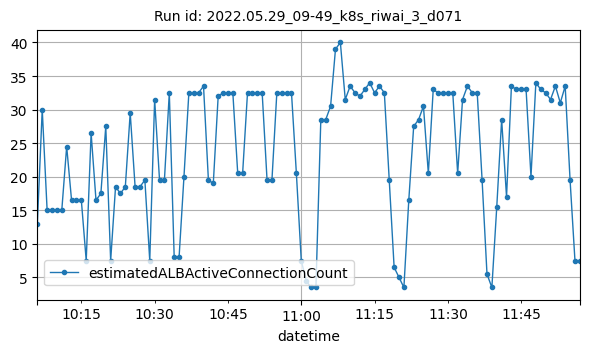

The data file committed next to this chart (first rows):
datetime, estimatedALBActiveConnectionCount
2022-05-29T10:06:00Z, 13
2022-05-29T10:07:00Z, 30
2022-05-29T10:08:00Z, 15
2022-05-29T10:09:00Z, 15
2022-05-29T10:10:00Z, 15
2022-05-29T10:11:00Z, 15
2022-05-29T10:12:00Z, 24.5
2022-05-29T10:13:00Z, 16.5
2022-05-29T10:14:00Z, 16.5
2022-05-29T10:15:00Z, 16.5
2022-05-29T10:16:00Z, 7.5
2022-05-29T10:17:00Z, 26.5
2022-05-29T10:18:00Z, 16.5
2022-05-29T10:19:00Z, 17.5
2022-05-29T10:20:00Z, 27.5
2022-05-29T10:21:00Z, 7.5
2022-05-29T10:22:00Z, 18.5
2022-05-29T10:23:00Z, 17.5
2022-05-29T10:24:00Z, 18.5
2022-05-29T10:25:00Z, 29.5
2022-05-29T10:26:00Z, 18.5
2022-05-29T10:27:00Z, 18.5
2022-05-29T10:28:00Z, 19.5
2022-05-29T10:29:00Z, 7.5
2022-05-29T10:30:00Z, 31.5
2022-05-29T10:31:00Z, 19.5
2022-05-29T10:32:00Z, 19.5
2022-05-29T10:33:00Z, 32.5
2022-05-29T10:34:00Z, 8
2022-05-29T10:35:00Z, 8
2022-05-29T10:36:00Z, 20
2022-05-29T10:37:00Z, 32.5
2022-05-29T10:38:00Z, 32.5
2022-05-29T10:39:00Z, 32.5
2022-05-29T10:40:00Z, 33.5
2022-05-29T10:41:00Z, 19.5
2022-05-29T10:42:00Z, 19
2022-05-29T10:43:00Z, 32
2022-05-29T10:44:00Z, 32.5
2022-05-29T10:45:00Z, 32.5
2022-05-29T10:46:00Z, 32.5
2022-05-29T10:47:00Z, 20.5
2022-05-29T10:48:00Z, 20.5
2022-05-29T10:49:00Z, 32.5
2022-05-29T10:50:00Z, 32.5
2022-05-29T10:51:00Z, 32.5
2022-05-29T10:52:00Z, 32.5
2022-05-29T10:53:00Z, 19.5
2022-05-29T10:54:00Z, 19.5
2022-05-29T10:55:00Z, 32.5
2022-05-29T10:56:00Z, 32.5
2022-05-29T10:57:00Z, 32.5
2022-05-29T10:58:00Z, 32.5
2022-05-29T10:59:00Z, 20.5
2022-05-29T11:00:00Z, 7.5
2022-05-29T11:01:00Z, 4.5
2022-05-29T11:02:00Z, 3.5
2022-05-29T11:03:00Z, 3.5
2022-05-29T11:04:00Z, 28.5
2022-05-29T11:05:00Z, 28.5
... 52 more rows
